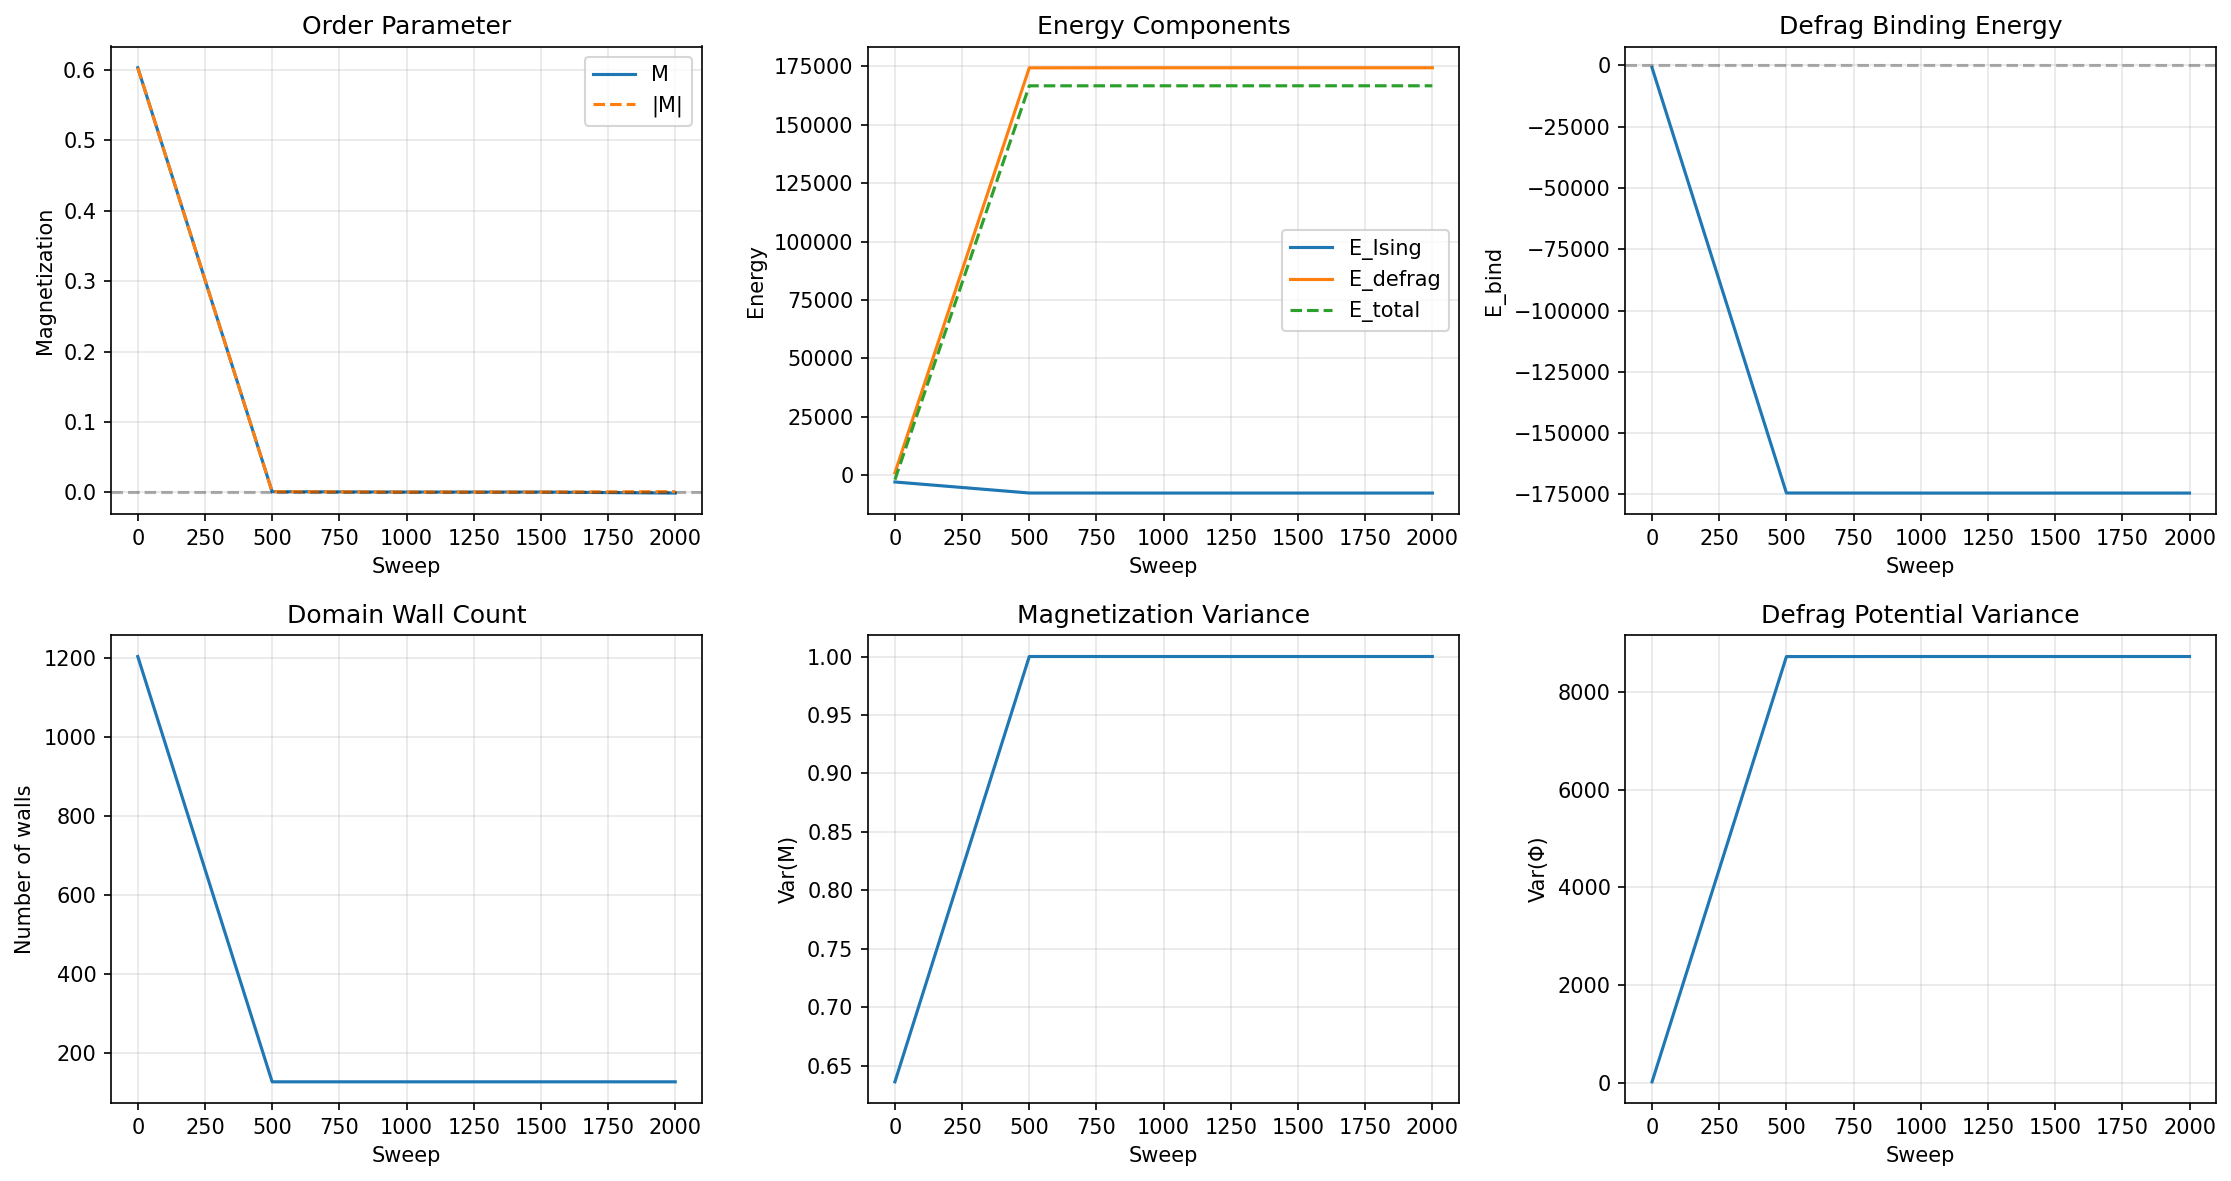

Data behind this chart, as committed beside it:
M, M_abs, E_Ising, E_defrag, E_total, E_bind, n_walls, var_M, Phi_max, Phi_var, sweep
0.603, 0.603, -2972, 987.8, -1984, -987.8, 1203, 0.6364, 9.604, 17.92, 0
0.0009766, 0.0009766, -7696, 174408, 166712, -174408, 128, 1, 128.1, 8723, 500
0.0004883, 0.0004883, -7720, 174440, 166720, -174440, 128, 1, 128.1, 8724, 1000
0.0004883, 0.0004883, -7716, 174439, 166723, -174439, 128, 1, 128, 8724, 1500
-0.0009766, 0.0009766, -7716, 174437, 166721, -174437, 128, 1, 128, 8724, 2000
